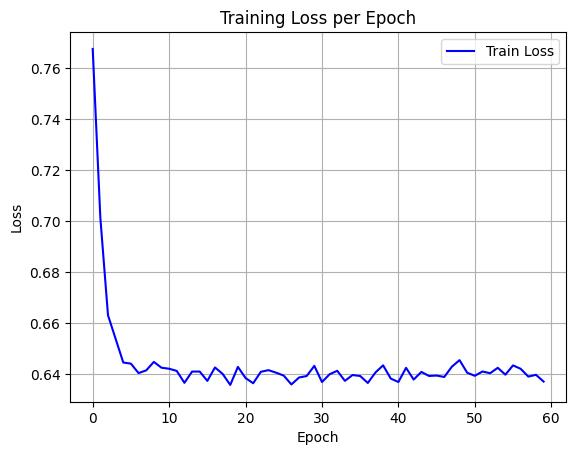

The table this chart was drawn from, first rows:
epoch, train_loss
0, 0.7676
1, 0.7014
2, 0.6631
3, 0.6539
4, 0.6446
5, 0.6441
6, 0.6404
7, 0.6415
8, 0.6448
9, 0.6425
10, 0.6421
11, 0.6413
12, 0.6366
13, 0.641
14, 0.641
15, 0.6374
16, 0.6426
17, 0.6401
18, 0.6358
19, 0.6429
20, 0.6385
21, 0.6364
22, 0.6409
23, 0.6416
24, 0.6406
25, 0.6394
26, 0.636
27, 0.6387
28, 0.6393
29, 0.6433
30, 0.6369
31, 0.64
32, 0.6413
33, 0.6374
34, 0.6397
35, 0.6393
36, 0.6365
37, 0.6407
38, 0.6435
39, 0.6383
40, 0.6369
41, 0.6425
42, 0.6379
43, 0.6409
44, 0.6393
45, 0.6395
46, 0.6389
47, 0.643
48, 0.6455
49, 0.6406
50, 0.6394
51, 0.6411
52, 0.6404
53, 0.6425
54, 0.6398
55, 0.6435
56, 0.6421
57, 0.6391
58, 0.6398
59, 0.6371
